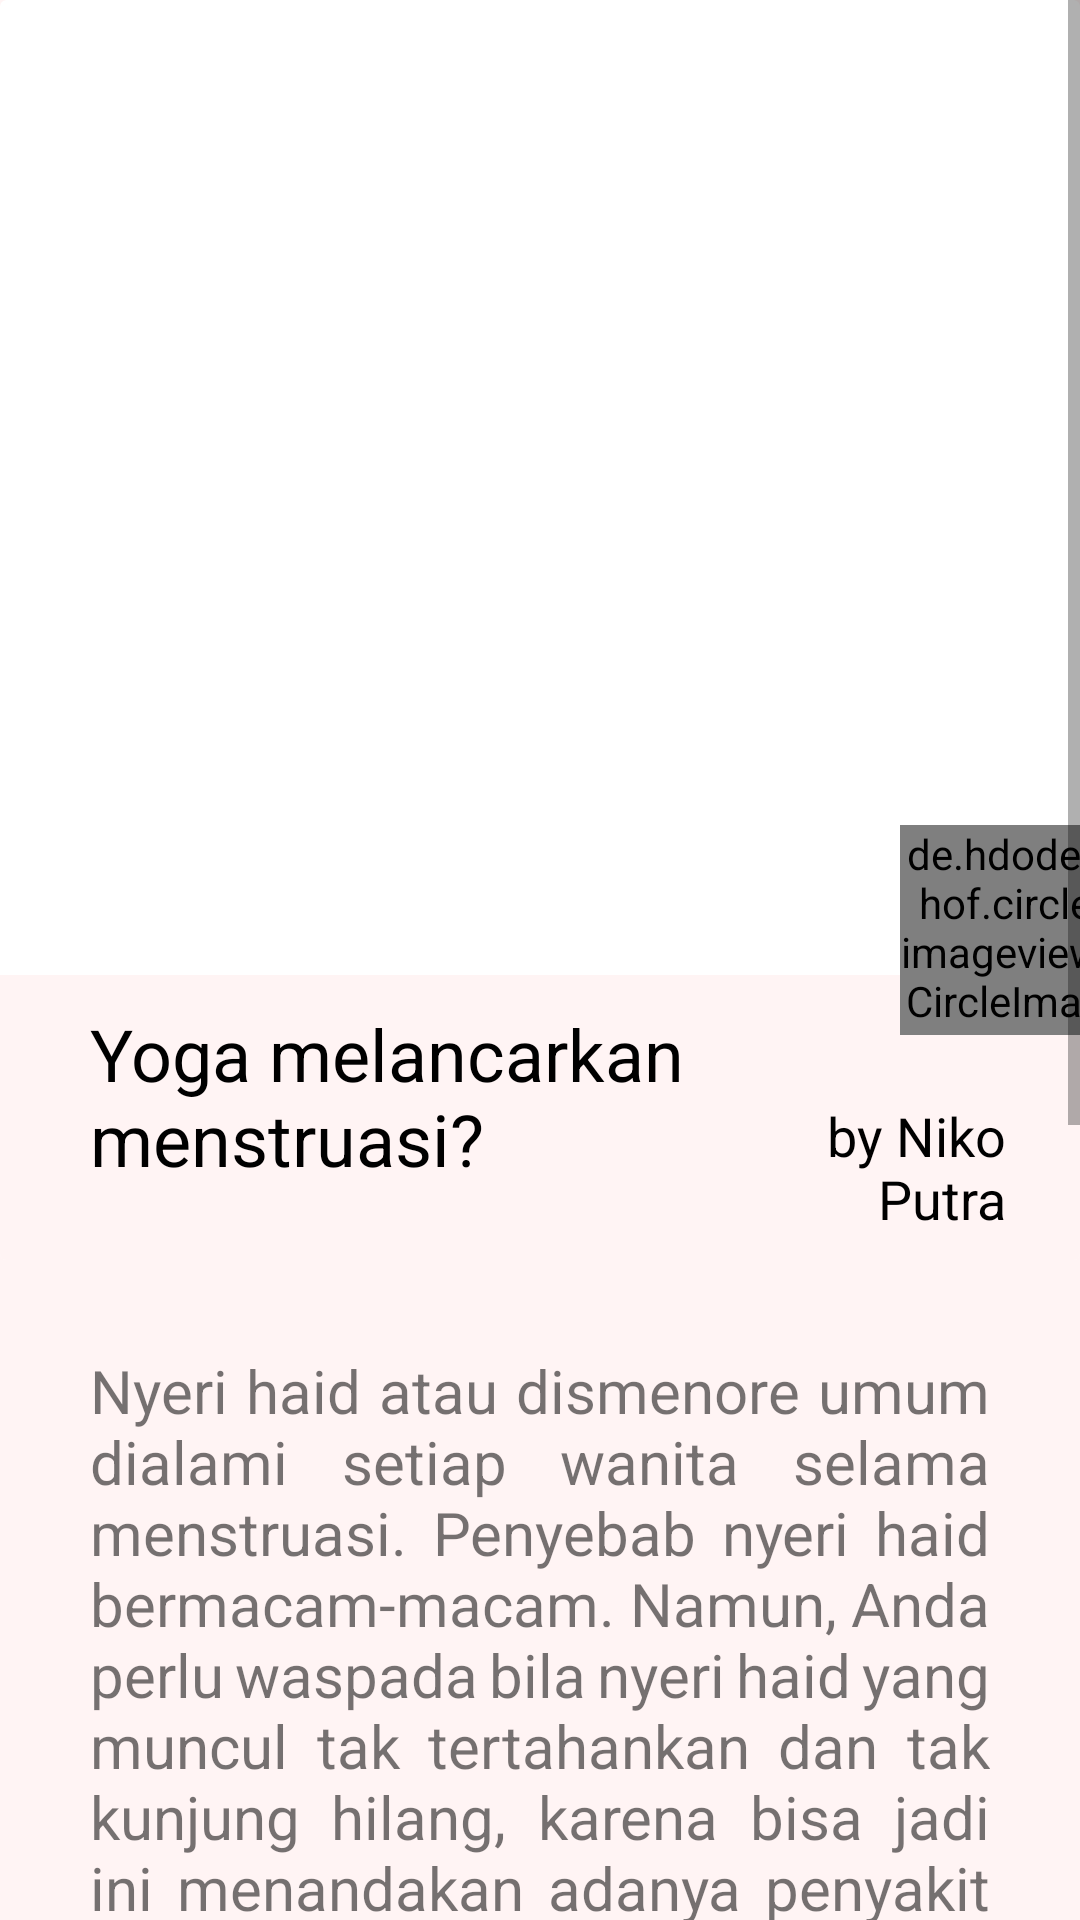

Android layout source for this screen:
<!-- AndroidManifest.xml: application theme Theme.PeriodCalendar -->
<!-- res/layout/activity_yoga_article.xml -->
<?xml version="1.0" encoding="utf-8"?>
<ScrollView xmlns:android="http://schemas.android.com/apk/res/android"
    xmlns:app="http://schemas.android.com/apk/res-auto"
    xmlns:tools="http://schemas.android.com/tools"
    android:layout_width="match_parent"
    android:layout_height="match_parent"
    android:background="@color/pink_300"
    tools:context=".NyeriHaid_Article">

    <LinearLayout
        android:layout_width="match_parent"
        android:layout_height="match_parent"
        android:background="@color/pink_300"
        android:orientation="vertical">

        <androidx.cardview.widget.CardView
            android:layout_width="match_parent"
            android:layout_height="420dp"
            android:background="@color/pink_300"
            app:cardElevation="0dp">

            <ImageView
                android:layout_width="match_parent"
                android:layout_height="325dp"
                android:src="@drawable/yoga"
                android:scaleType="centerCrop"
                android:adjustViewBounds="true"/>

            <LinearLayout
                android:layout_width="match_parent"
                android:layout_height="200dp"
                android:background="@color/pink_300"
                android:layout_marginTop="325dp">

                <TextView
                    android:id="@+id/tvTitle"
                    android:layout_width="200dp"
                    android:layout_height="wrap_content"
                    android:text="Yoga melancarkan menstruasi?"
                    android:background="@color/pink_300"
                    android:layout_marginLeft="30dp"
                    android:layout_marginTop="10dp"
                    android:textSize="24sp"
                    android:textStyle="normal"
                    android:textColor="@color/black" />

                <TextView
                    android:id="@+id/tvCreator"
                    android:layout_width="match_parent"
                    android:layout_height="wrap_content"
                    android:layout_marginTop="35dp"
                    android:layout_marginRight="25dp"
                    android:textAlignment="textEnd"
                    android:textColor="@color/black"
                    android:textSize="18sp"
                    android:text="by Niko Putra"
                    android:gravity="end" />
            </LinearLayout>

            <de.hdodenhof.circleimageview.CircleImageView
                android:layout_width="70dp"
                android:layout_height="70dp"
                android:layout_marginLeft="300dp"
                android:layout_marginTop="275dp"
                android:src="@drawable/bara" />

        </androidx.cardview.widget.CardView>

        <TextView
            android:layout_width="match_parent"
            android:layout_height="wrap_content"
            android:layout_marginTop="30dp"
            android:layout_marginLeft="30dp"
            android:layout_marginRight="30dp"
            android:justificationMode="inter_word"
            android:textSize="20sp"
            android:text="@string/artikel_nyeri_haid"/>
    </LinearLayout>

</ScrollView>
<!-- resources referenced by this layout -->
<resources>
  <color name="black">#FF000000</color>
  <color name="pink_300">#FFF4F4</color>
  <!-- drawable bara: jpg bitmap (drawable, 56003 bytes) -->
  <string name="artikel_nyeri_haid">Nyeri haid atau dismenore umum dialami setiap wanita selama menstruasi. Penyebab nyeri haid bermacam-macam. Namun, Anda perlu waspada bila nyeri haid yang muncul tak tertahankan dan tak kunjung hilang, karena bisa jadi ini menandakan adanya penyakit atau gangguan tertentu.\n\n
      Nyeri haid umumnya dialami wanita pada awal masa menstruasi. Rasa sakit di perut bagian bawah ini tidak begitu menyiksa pada sebagian wanita, sehingga mereka tetap bisa melakukan aktivitas seperti biasa.
      \n\nNamun, beberapa wanita mungkin merasakan nyeri haid yang tidak tertahankan hingga tidak mampu melakukan apa pun. Ada beberapa faktor yang dapat meningkatkan risiko seorang wanita mengalami nyeri haid yang lebih parah, di antaranya:</string>
  <style name="Theme.PeriodCalendar" parent="Theme.MaterialComponents.Light.NoActionBar">
          
          <item name="colorPrimary">@color/pink_500</item>
          <item name="colorPrimaryVariant">@color/pink_700</item>
          <item name="colorOnPrimary">@color/white</item>
          
          <item name="colorSecondary">@color/pink_700</item>
          <item name="colorSecondaryVariant">@color/teal_700</item>
          <item name="colorOnSecondary">@color/black</item>
          
          <item name="android:statusBarColor" tools:targetApi="l">?attr/colorPrimaryVariant</item>
          
      </style>
  <color name="pink_500">#FFE3D3</color>
  <color name="pink_700">#FF7E73</color>
  <color name="white">#FFFFFFFF</color>
  <color name="teal_700">#FF018786</color>
</resources>
